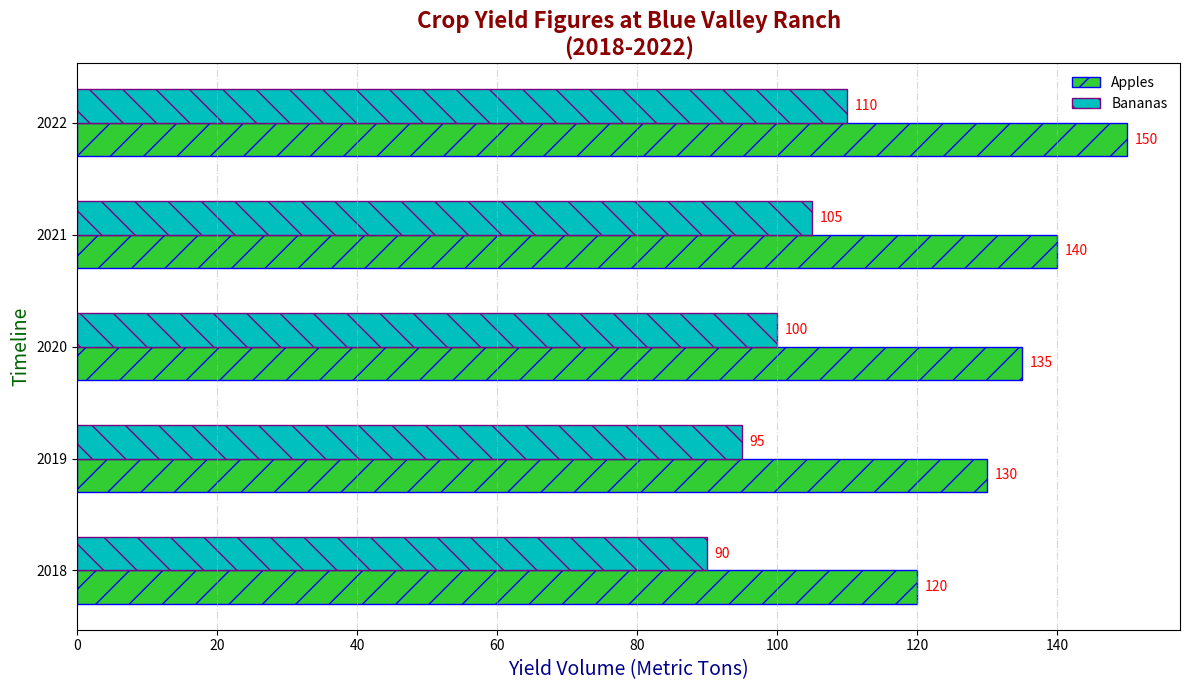

Generate this figure with matplotlib:
import matplotlib.pyplot as plt
import numpy as np

years = np.arange(2018, 2023)

apples_production = [120, 130, 135, 140, 150]
bananas_production = [90, 95, 100, 105, 110]

bar_height = 0.3

r1 = np.arange(len(years))
r2 = [x + bar_height for x in r1]

fig, ax = plt.subplots(figsize=(12, 7))

bars1 = ax.barh(r1, apples_production, color='limegreen', height=bar_height, edgecolor='blue', label='Apples', hatch='/')
bars2 = ax.barh(r2, bananas_production, color='c', height=bar_height, edgecolor='purple', label='Bananas', hatch='\\')

def add_labels(bars, ax):
    for bar in bars:
        width = bar.get_width()
        ax.annotate(f'{width}',
                    xy=(width, bar.get_y() + bar.get_height() / 2),
                    xytext=(5, 0),
                    textcoords="offset points",
                    ha='left', va='center', fontsize=10, color='red')

add_labels(bars1, ax)
add_labels(bars2, ax)

ax.set_title("Crop Yield Figures at Blue Valley Ranch\n(2018-2022)", fontsize=16, fontweight='bold', color='darkred')
ax.set_ylabel("Timeline", fontsize=14, color='darkgreen')
ax.set_xlabel("Yield Volume (Metric Tons)", fontsize=14, color='darkblue')
ax.set_yticks([r + bar_height / 2 for r in range(len(years))])
ax.set_yticklabels(['2018', '2019', '2020', '2021', '2022'])
ax.legend(frameon=False)

ax.grid(axis='x', linestyle='-.', alpha=0.5)

plt.tight_layout()
plt.show()
